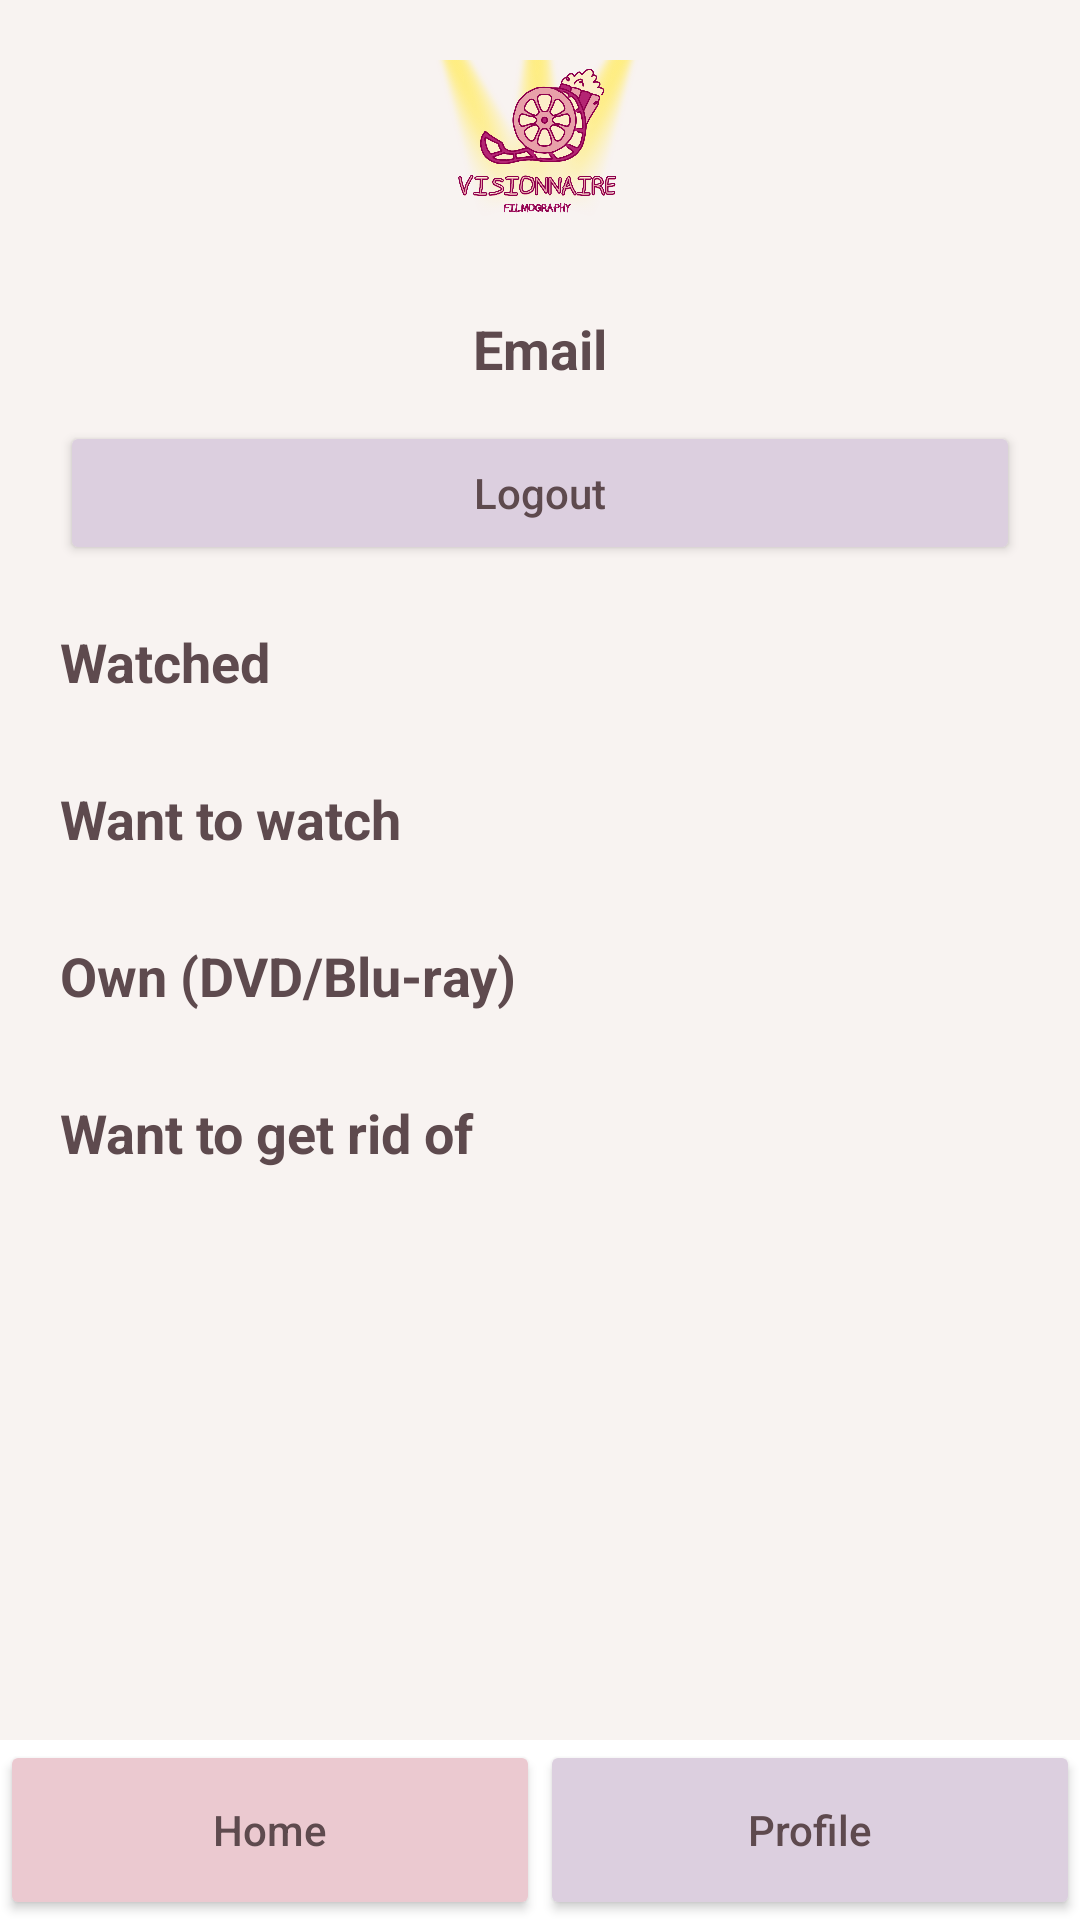

Layout XML and referenced resources for this Android screen:
<!-- AndroidManifest.xml: application theme Theme.Disneyou -->
<!-- res/layout/activity_profile.xml -->
<?xml version="1.0" encoding="utf-8"?>

<LinearLayout xmlns:android="http://schemas.android.com/apk/res/android"
    android:layout_width="match_parent"
    android:layout_height="match_parent"
    android:orientation="vertical"
    android:background="@color/background_main">

    <ScrollView
        android:layout_width="match_parent"
        android:layout_height="0dp"
        android:layout_weight="1">

        <LinearLayout
            android:orientation="vertical"
            android:padding="20dp"
            android:layout_width="match_parent"
            android:layout_height="wrap_content"
            android:gravity="center_horizontal">

            <ImageView
                android:layout_width="70dp"
                android:layout_height="70dp"
                android:layout_marginBottom="14dp"
                android:adjustViewBounds="true"
                android:scaleType="fitCenter"
                android:src="@drawable/logo_vision" />

            <TextView
                android:id="@+id/emailTextView"
                android:layout_width="wrap_content"
                android:layout_height="wrap_content"
                android:text="Email"
                android:textColor="@color/text_main"
                android:textSize="18sp"
                android:textStyle="bold"
                android:layout_marginBottom="12dp" />

            <Button
                android:id="@+id/logoutButton"
                android:layout_width="match_parent"
                android:layout_height="wrap_content"
                android:layout_marginBottom="20dp"
                android:backgroundTint="@color/mauve_soft"
                android:text="Logout"
                android:textAllCaps="false"
                android:textColor="@color/text_main" />

            <TextView
                android:layout_width="match_parent"
                android:layout_height="wrap_content"
                android:text="Watched"
                android:textColor="@color/text_main"
                android:textSize="18sp"
                android:textStyle="bold"
                android:layout_marginBottom="8dp" />

            <LinearLayout
                android:id="@+id/watchedContainer"
                android:layout_width="match_parent"
                android:layout_height="wrap_content"
                android:orientation="vertical"
                android:layout_marginBottom="20dp" />

            <TextView
                android:layout_width="match_parent"
                android:layout_height="wrap_content"
                android:text="Want to watch"
                android:textColor="@color/text_main"
                android:textSize="18sp"
                android:textStyle="bold"
                android:layout_marginBottom="8dp" />

            <LinearLayout
                android:id="@+id/wantContainer"
                android:layout_width="match_parent"
                android:layout_height="wrap_content"
                android:orientation="vertical"
                android:layout_marginBottom="20dp" />

            <TextView
                android:layout_width="match_parent"
                android:layout_height="wrap_content"
                android:text="Own (DVD/Blu-ray)"
                android:textColor="@color/text_main"
                android:textSize="18sp"
                android:textStyle="bold"
                android:layout_marginBottom="8dp" />

            <LinearLayout
                android:id="@+id/ownContainer"
                android:layout_width="match_parent"
                android:layout_height="wrap_content"
                android:orientation="vertical"
                android:layout_marginBottom="20dp" />

            <TextView
                android:layout_width="match_parent"
                android:layout_height="wrap_content"
                android:text="Want to get rid of"
                android:textColor="@color/text_main"
                android:textSize="18sp"
                android:textStyle="bold"
                android:layout_marginBottom="8dp" />

            <LinearLayout
                android:id="@+id/ridContainer"
                android:layout_width="match_parent"
                android:layout_height="wrap_content"
                android:orientation="vertical" />

        </LinearLayout>
    </ScrollView>

    <LinearLayout
        android:layout_width="match_parent"
        android:layout_height="60dp"
        android:orientation="horizontal"
        android:background="@color/card_white">

        <Button
            android:id="@+id/navHome"
            android:layout_width="0dp"
            android:layout_height="match_parent"
            android:layout_weight="1"
            android:backgroundTint="@color/rose_light"
            android:text="Home"
            android:textAllCaps="false"
            android:textColor="@color/text_main" />

        <Button
            android:id="@+id/navProfile"
            android:layout_width="0dp"
            android:layout_height="match_parent"
            android:layout_weight="1"
            android:backgroundTint="@color/mauve_soft"
            android:text="Profile"
            android:textAllCaps="false"
            android:textColor="@color/text_main" />

    </LinearLayout>

</LinearLayout>
<!-- resources referenced by this layout -->
<resources>
  <color name="background_main">#F8F3F1</color>
  <color name="card_white">#FFFFFF</color>
  <color name="mauve_soft">#DCCFDF</color>
  <color name="rose_light">#EBC9D0</color>
  <color name="text_main">#5E4A4E</color>
  <!-- drawable logo_vision: png bitmap (drawable, 398336 bytes) -->
  <style name="Theme.Disneyou" parent="Theme.AppCompat.Light.NoActionBar">
          <item name="android:windowBackground">@color/background_main</item>
          <item name="colorPrimary">@color/rose_main</item>
          <item name="colorPrimaryDark">@color/rose_dark</item>
          <item name="colorAccent">@color/mauve_soft</item>
          <item name="android:textColor">@color/text_main</item>
      </style>
  <color name="rose_main">#D8A7B1</color>
  <color name="rose_dark">#B97C8B</color>
</resources>
